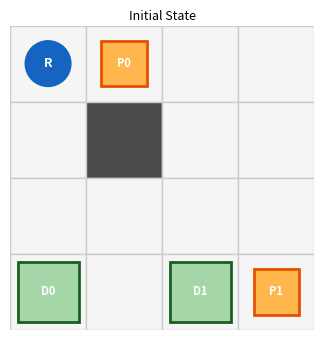
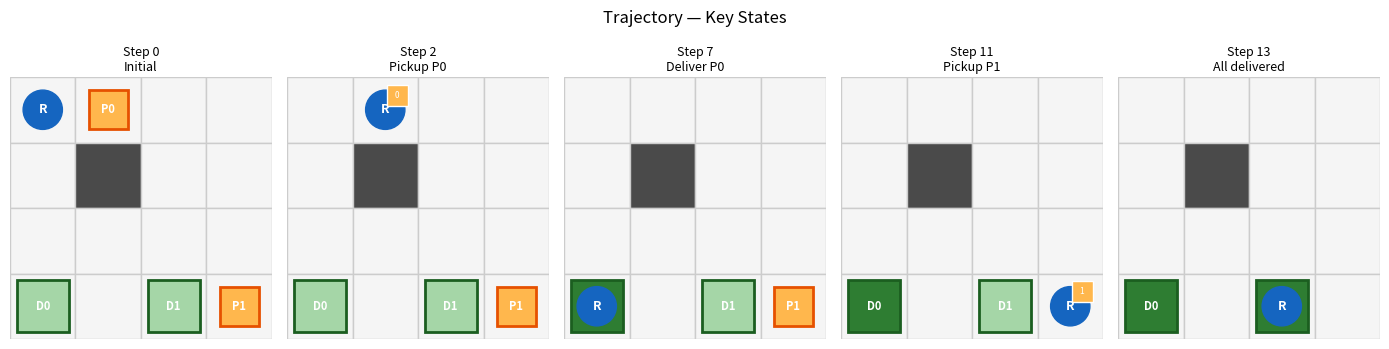

Here is the Python script that generated these plots, in order:
import numpy as np
import matplotlib.pyplot as plt
from matplotlib.patches import Rectangle, Circle
from dataclasses import dataclass
from typing import Optional, Tuple
from enum import Enum

# ── Warehouse grid ─────────────────────────────────────────────────────
ROWS, COLS    = 4, 4
NUM_PACKAGES  = 2

# 0 = passable,  1 = obstacle
GRID = np.array([
    [0, 0, 0, 0],   # row 0
    [0, 1, 0, 0],   # row 1  ← obstacle at (1, 1)
    [0, 0, 0, 0],   # row 2
    [0, 0, 0, 0],   # row 3
])

PACKAGE_LOCATIONS = {0: (0, 1), 1: (3, 3)}  # package_id -> (row, col)
STORAGE_LOCATIONS = {0: (3, 0), 1: (3, 2)}  # package_id -> (row, col)
START_POS = (0, 0)

# ── ASCII map ──────────────────────────────────────────────────────────
labels = [['.' if GRID[r, c] == 0 else '#' for c in range(COLS)] for r in range(ROWS)]
labels[START_POS[0]][START_POS[1]] = 'R'
for pid, (r, c) in PACKAGE_LOCATIONS.items():
    labels[r][c] = f'P{pid}'
for pid, (r, c) in STORAGE_LOCATIONS.items():
    labels[r][c] = f'D{pid}'

print('Warehouse layout (R=robot, P=package, D=storage, #=obstacle):')
print()
print('        col0  col1  col2  col3')
for r, row in enumerate(labels):
    print(f'  row {r}:  ' + '   '.join(f'{cell:2}' for cell in row))
print()
print(f'Passable cells : {int((GRID == 0).sum())}')
print(f'Obstacles      : {int((GRID == 1).sum())}')

@dataclass(frozen=True)
class State:
    robot_pos : Tuple[int, int]
    carrying  : Optional[int]       # None = not carrying; int = package id
    delivered : Tuple[bool, ...]    # one bool per package

    def __repr__(self):
        carry = f'pkg{self.carrying}' if self.carrying is not None else 'none'
        deliv = ''.join('T' if d else 'F' for d in self.delivered)
        return f'State(pos={self.robot_pos}, carrying={carry}, delivered=[{deliv}])'


# ── State space size ───────────────────────────────────────────────────
passable      = int((GRID == 0).sum())
n_carry       = NUM_PACKAGES + 1
n_deliv_combos = 2 ** NUM_PACKAGES

print(f'Passable cells       : {passable}')
print(f'Carrying states      : {n_carry}  (none + one per package)')
print(f'Delivery combos      : {n_deliv_combos}  (2^{NUM_PACKAGES})')
print(f'Total |S|            : {passable * n_carry * n_deliv_combos}')

# ── Example states ─────────────────────────────────────────────────────
print()
print('Example states:')
examples = [
    State((0, 0), None, (False, False)),   # robot at start, nothing done
    State((0, 1), 0,    (False, False)),   # robot picked up pkg 0
    State((3, 0), None, (True,  False)),   # pkg 0 delivered, pkg 1 still waiting
    State((3, 2), None, (True,  True )),   # all delivered — terminal state
]
for s in examples:
    print(f'  {s}')

def draw_state(state: State, ax, title: str = '') -> None:
    ax.set_xlim(0, COLS)
    ax.set_ylim(ROWS, 0)   # row 0 at top
    ax.set_aspect('equal')

    # Grid cells
    for r in range(ROWS):
        for c in range(COLS):
            color = '#4a4a4a' if GRID[r, c] == 1 else '#f5f5f5'
            ax.add_patch(Rectangle((c, r), 1, 1, linewidth=1,
                                    edgecolor='#cccccc', facecolor=color, zorder=1))

    # Storage locations
    for pid, (r, c) in STORAGE_LOCATIONS.items():
        color = '#2e7d32' if state.delivered[pid] else '#a5d6a7'
        ax.add_patch(Rectangle((c + 0.1, r + 0.1), 0.8, 0.8,
                                linewidth=2, edgecolor='#1b5e20',
                                facecolor=color, zorder=2))
        ax.text(c + 0.5, r + 0.5, f'D{pid}',
                ha='center', va='center', fontsize=8,
                fontweight='bold', color='white', zorder=3)

    # Packages still in the warehouse (not carried, not delivered)
    for pid, (r, c) in PACKAGE_LOCATIONS.items():
        if not state.delivered[pid] and state.carrying != pid:
            ax.add_patch(Rectangle((c + 0.2, r + 0.2), 0.6, 0.6,
                                    linewidth=2, edgecolor='#e65100',
                                    facecolor='#ffb74d', zorder=2))
            ax.text(c + 0.5, r + 0.5, f'P{pid}',
                    ha='center', va='center', fontsize=8,
                    fontweight='bold', color='white', zorder=3)

    # Robot
    r, c = state.robot_pos
    ax.add_patch(Circle((c + 0.5, r + 0.5), 0.30, color='#1565c0', zorder=4))
    ax.text(c + 0.5, r + 0.5, 'R',
            ha='center', va='center', fontsize=9,
            fontweight='bold', color='white', zorder=5)

    # Small package indicator on robot if carrying
    if state.carrying is not None:
        ax.add_patch(Rectangle((c + 0.52, r + 0.12), 0.32, 0.32,
                                linewidth=1, edgecolor='white',
                                facecolor='#ffb74d', zorder=6))
        ax.text(c + 0.68, r + 0.28, str(state.carrying),
                ha='center', va='center', fontsize=6, color='white', zorder=7)

    ax.set_xticks([])
    ax.set_yticks([])
    for spine in ax.spines.values():
        spine.set_visible(False)
    ax.set_title(title, fontsize=9, pad=4)


# Show the initial state
s0 = State(robot_pos=START_POS, carrying=None,
           delivered=tuple([False] * NUM_PACKAGES))

fig, ax = plt.subplots(figsize=(3.5, 3.5))
draw_state(s0, ax, title='Initial State')
plt.tight_layout()
plt.show()

class Action(Enum):
    MOVE_UP    = 'up'
    MOVE_DOWN  = 'down'
    MOVE_LEFT  = 'left'
    MOVE_RIGHT = 'right'
    PICKUP     = 'pickup'
    DELIVER    = 'deliver'

# Row/col deltas for the four movement actions
DELTAS = {
    Action.MOVE_UP:    (-1,  0),
    Action.MOVE_DOWN:  ( 1,  0),
    Action.MOVE_LEFT:  ( 0, -1),
    Action.MOVE_RIGHT: ( 0,  1),
}

print(f'|A| = {len(Action)} actions')
print()
for a in Action:
    delta = f'delta(r,c) = {DELTAS[a]}' if a in DELTAS else 'interaction'
    print(f'  {a.value:<12}  {delta}')

# ── Reward constants ───────────────────────────────────────────────────
STEP_COST       = -1
WALL_PENALTY    = -5
INVALID_PENALTY = -10
PICKUP_REWARD   = +10
DELIVERY_REWARD = +100


def step(state: State, action: Action) -> Tuple[State, float, bool]:
    """Apply *action* to *state*. Returns (next_state, reward, done)."""
    row, col  = state.robot_pos
    carrying  = state.carrying
    delivered = list(state.delivered)

    # ── Movement ──────────────────────────────────────────────────────
    if action in DELTAS:
        dr, dc = DELTAS[action]
        nr, nc = row + dr, col + dc

        if 0 <= nr < ROWS and 0 <= nc < COLS and GRID[nr, nc] == 0:
            new_pos = (nr, nc)
            reward  = STEP_COST
        else:
            new_pos = (row, col)   # blocked — stay in place
            reward  = WALL_PENALTY

        next_state = State(new_pos, carrying, tuple(delivered))

    # ── PICKUP ────────────────────────────────────────────────────────
    elif action == Action.PICKUP:
        valid = False
        if carrying is None:
            for pid, pkg_pos in PACKAGE_LOCATIONS.items():
                if (row, col) == pkg_pos and not delivered[pid]:
                    carrying = pid
                    valid    = True
                    break
        reward     = PICKUP_REWARD + STEP_COST if valid else INVALID_PENALTY
        next_state = State((row, col), carrying, tuple(delivered))

    # ── DELIVER ───────────────────────────────────────────────────────
    elif action == Action.DELIVER:
        valid = False
        if carrying is not None and (row, col) == STORAGE_LOCATIONS[carrying]:
            delivered[carrying] = True
            carrying            = None
            valid               = True
        reward     = DELIVERY_REWARD + STEP_COST if valid else INVALID_PENALTY
        next_state = State((row, col), carrying, tuple(delivered))

    else:
        raise ValueError(f'Unknown action: {action}')

    done = all(next_state.delivered)
    return next_state, reward, done


# ── Quick sanity check ─────────────────────────────────────────────────
s = State((0, 0), None, (False, False))
s, r, done = step(s, Action.MOVE_RIGHT)   # move to (0,1) where P0 is
print(f'After MOVE_RIGHT : {s}  reward={r}')
s, r, done = step(s, Action.PICKUP)       # pick up P0
print(f'After PICKUP     : {s}  reward={r}')
s, r, done = step(s, Action.DELIVER)      # wrong location — invalid
print(f'After DELIVER (invalid): {s}  reward={r}')

def is_terminal(state: State) -> bool:
    return all(state.delivered)


class WarehouseMDP:
    """Minimal MDP wrapper — exposes reset / step / is_terminal."""

    def reset(self) -> State:
        return State(
            robot_pos=START_POS,
            carrying=None,
            delivered=tuple([False] * NUM_PACKAGES),
        )

    def step(self, state: State, action: Action) -> Tuple[State, float, bool]:
        return step(state, action)

    def is_terminal(self, state: State) -> bool:
        return is_terminal(state)

    @property
    def all_actions(self):
        return list(Action)


# Verify
mdp = WarehouseMDP()
s0  = mdp.reset()
print(f'Initial state  : {s0}')
print(f'Is terminal    : {mdp.is_terminal(s0)}')
print(f'Actions        : {[a.value for a in mdp.all_actions]}')

mdp   = WarehouseMDP()
state = mdp.reset()

plan = [
    (Action.MOVE_RIGHT, 'move to P0 at (0,1)'),
    (Action.PICKUP,     'pick up Package 0'),
    (Action.MOVE_LEFT,  'back to col 0'),
    (Action.MOVE_DOWN,  'row 0 → 1'),
    (Action.MOVE_DOWN,  'row 1 → 2'),
    (Action.MOVE_DOWN,  'row 2 → 3'),
    (Action.DELIVER,    'deliver P0 at D0 (3,0)'),
    (Action.MOVE_RIGHT, 'row 3: col 0 → 1'),
    (Action.MOVE_RIGHT, 'row 3: col 1 → 2'),
    (Action.MOVE_RIGHT, 'row 3: col 2 → 3 = P1'),
    (Action.PICKUP,     'pick up Package 1'),
    (Action.MOVE_LEFT,  'col 3 → 2 = D1'),
    (Action.DELIVER,    'deliver P1 at D1 (3,2)'),
]

trajectory   = [state]
total_reward = 0

hdr = f'{"Step":<5} {"Action":<14} {"Note":<28} {"Reward":>7}'
print(hdr)
print('-' * len(hdr))
print(f'{"0":<5} {"—":<14} {"start":<28} {"":>7}  {state}')

for step_num, (action, note) in enumerate(plan, start=1):
    next_state, reward, done = mdp.step(state, action)
    total_reward += reward
    print(f'{step_num:<5} {action.value:<14} {note:<28} {reward:>+7.0f}  {next_state}')
    trajectory.append(next_state)
    state = next_state
    if done:
        break

print('-' * len(hdr))
print(f'Total reward : {total_reward}')
print(f'Done         : {is_terminal(state)}')

# Visualise five key states from the trajectory
key_indices = [0, 2, 7, 11, 13]
key_titles  = [
    'Step 0\nInitial',
    'Step 2\nPickup P0',
    'Step 7\nDeliver P0',
    'Step 11\nPickup P1',
    'Step 13\nAll delivered',
]

fig, axes = plt.subplots(1, 5, figsize=(14, 3.5))
for ax, idx, title in zip(axes, key_indices, key_titles):
    draw_state(trajectory[idx], ax, title=title)

plt.suptitle('Trajectory — Key States', fontsize=12, y=1.02)
plt.tight_layout()
plt.show()
